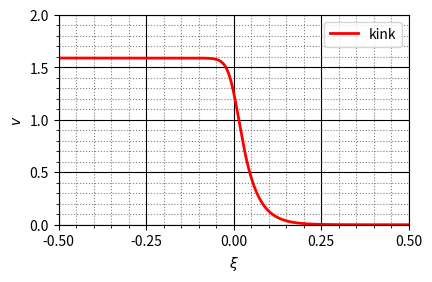

Write Python code to recreate this figure.
# -*- coding: utf-8 -*-
"""
Created on Fri May  7 00:37:56 2021

[redacted]
"""

import numpy as np
from scipy.integrate import *
import matplotlib.pyplot as plt
import matplotlib.ticker as ticker

# constants
mu = 0.01
beta = 0
V = 1

fig = plt.figure()
ax_0 = fig.add_axes([0.2,0.15,0.7,0.7])

xi=np.linspace(-5,5,10000)
v = (4*V / (1+np.exp(3*xi/(4*mu))))**(1/3)

ax_0.set_xlim([-0.5,0.5])
ax_0.set_ylim([0,2])
ax_0.set_xlabel(r'$\xi$')
ax_0.set_ylabel(r'$v$')
ax_0.plot(xi,v,'r-', linewidth = 2, label = 'kink')

ax_0.legend()

ax_0.xaxis.set_major_locator(ticker.MultipleLocator(0.25))
ax_0.xaxis.set_minor_locator(ticker.MultipleLocator(2))
ax_0.yaxis.set_major_locator(ticker.MultipleLocator(0.5))
ax_0.yaxis.set_minor_locator(ticker.MultipleLocator(2))

ax_0.grid(which='major',
        color = 'k')


ax_0.minorticks_on()
ax_0.grid(which='minor',
        color = 'gray',
        linestyle = ':')

fig.set_figwidth(5)
fig.set_figheight(3)

plt.show()

fig.savefig('kink.png', dpi = 200)